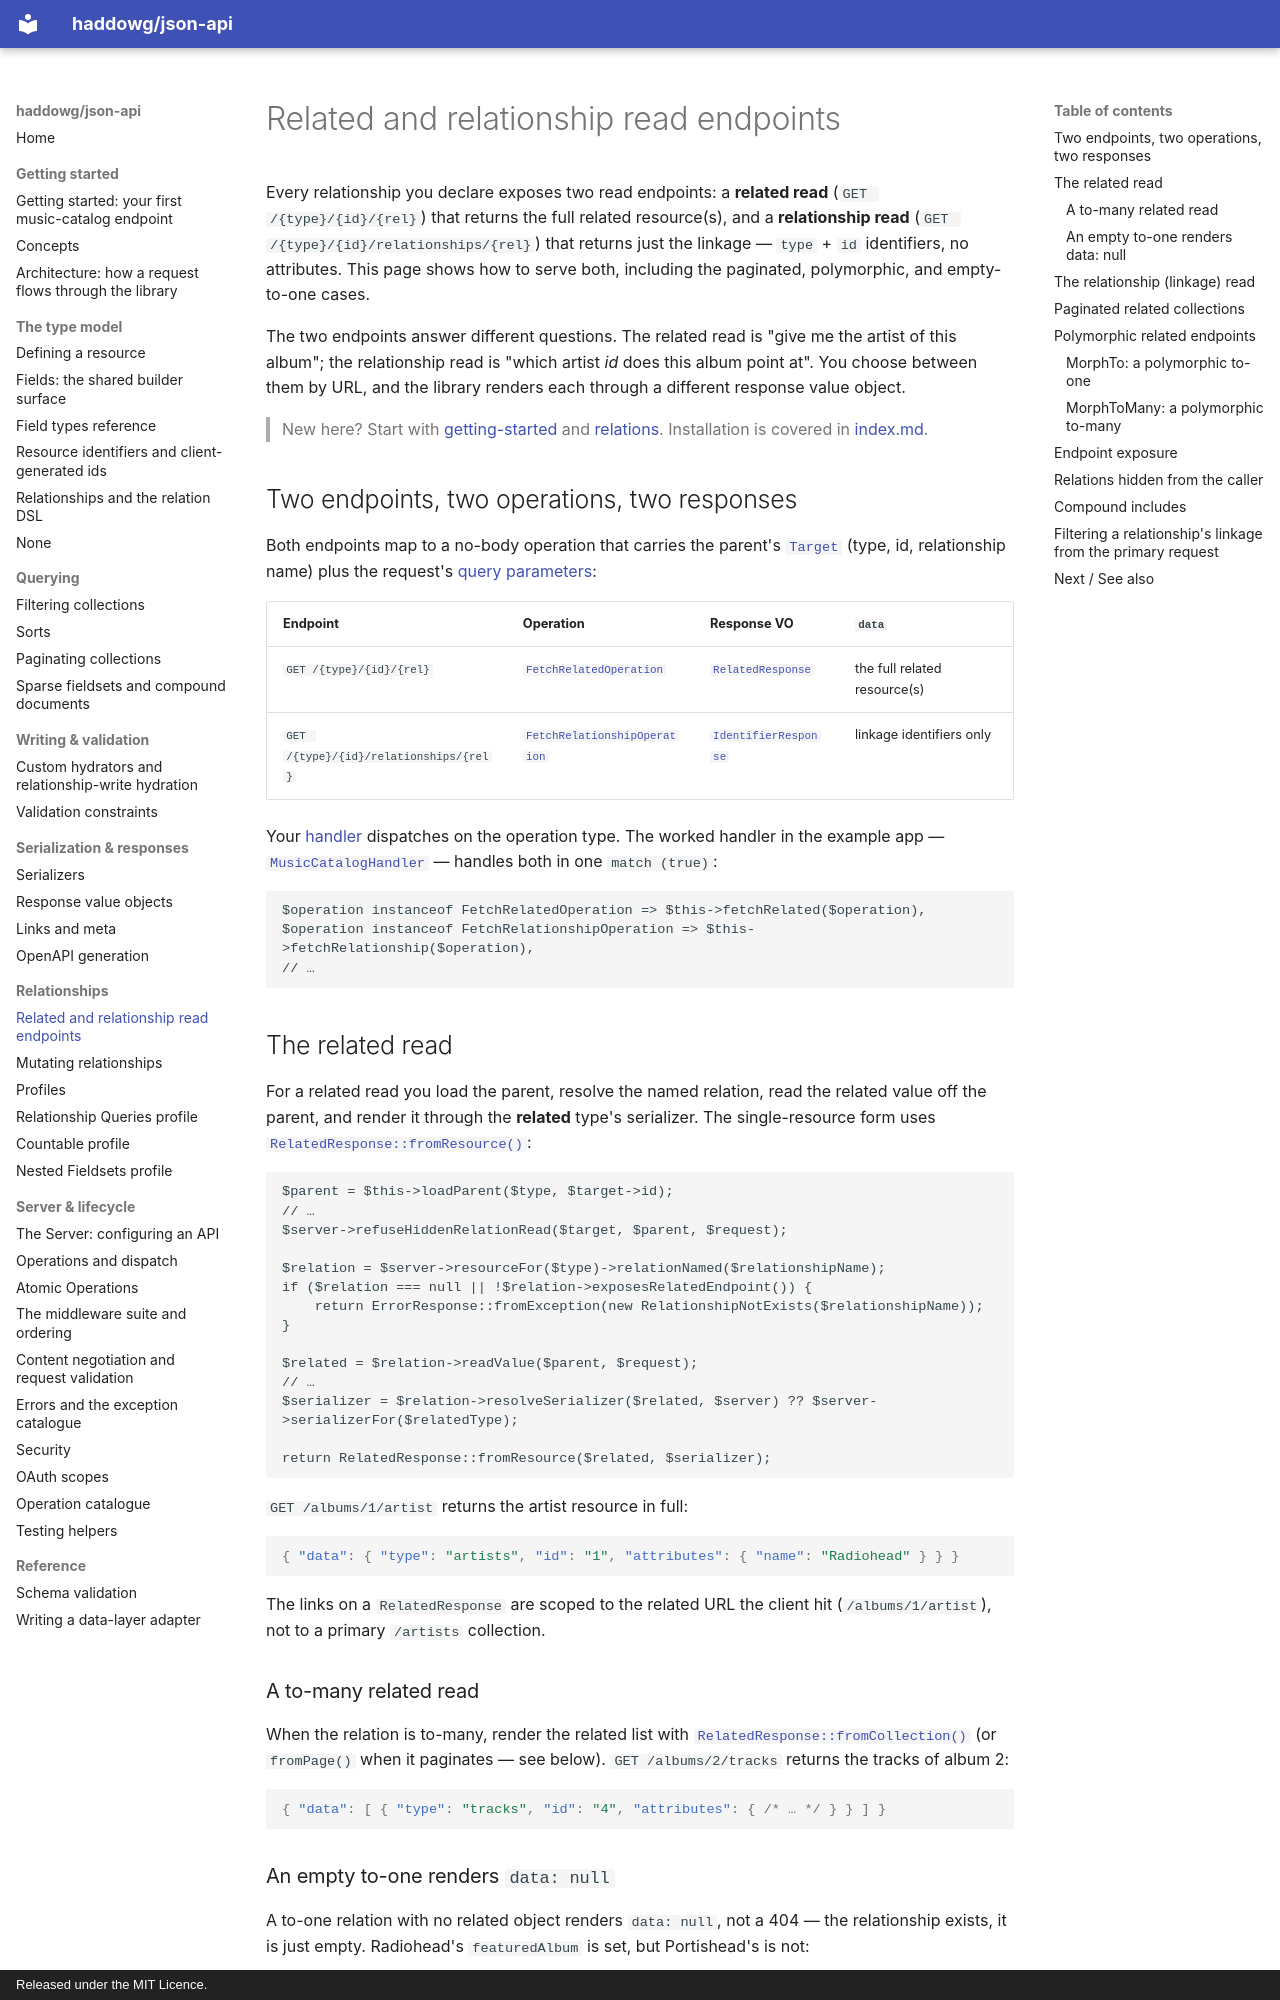

repository: haddowg/json-api · page: related-endpoints/index.html · generator: mkdocs · copyright: Released under the MIT Licence.

# Related and relationship read endpoints

Every relationship you declare exposes two read endpoints: a **related read**
(`GET /{type}/{id}/{rel}`) that returns the full related resource(s), and a
**relationship read** (`GET /{type}/{id}/relationships/{rel}`) that returns just
the linkage — `type` + `id` identifiers, no attributes. This page shows how to
serve both, including the paginated, polymorphic, and empty-to-one cases.

The two endpoints answer different questions. The related read is "give me the
artist of this album"; the relationship read is "which artist *id* does this
album point at". You choose between them by URL, and the library renders each
through a different response value object.

> New here? Start with [getting-started](getting-started.md) and
> [relations](relations.md). Installation is covered in [index.md](index.md).

## Two endpoints, two operations, two responses

Both endpoints map to a no-body operation that carries the parent's
[`Target`](operations.md) (type, id, relationship name) plus the request's
[query parameters](sparse-fieldsets-and-includes.md):

| Endpoint | Operation | Response VO | `data` |
| --- | --- | --- | --- |
| `GET /{type}/{id}/{rel}` | [`FetchRelatedOperation`](../src/Operation/FetchRelatedOperation.php) | [`RelatedResponse`](responses.md) | the full related resource(s) |
| `GET /{type}/{id}/relationships/{rel}` | [`FetchRelationshipOperation`](../src/Operation/FetchRelationshipOperation.php) | [`IdentifierResponse`](responses.md) | linkage identifiers only |

Your [handler](operations.md) dispatches on the operation type. The worked
handler in the example app —
[`MusicCatalogHandler`](../examples/music-catalog/src/Handler/MusicCatalogHandler.php) —
handles both in one `match (true)`:

```php
$operation instanceof FetchRelatedOperation => $this->fetchRelated($operation),
$operation instanceof FetchRelationshipOperation => $this->fetchRelationship($operation),
// …
```

## The related read

For a related read you load the parent, resolve the named relation, read the
related value off the parent, and render it through the **related** type's
serializer. The single-resource form uses
[`RelatedResponse::fromResource()`](../src/Response/RelatedResponse.php):

```php
$parent = $this->loadParent($type, $target->id);
// …
$server->refuseHiddenRelationRead($target, $parent, $request);

$relation = $server->resourceFor($type)->relationNamed($relationshipName);
if ($relation === null || !$relation->exposesRelatedEndpoint()) {
    return ErrorResponse::fromException(new RelationshipNotExists($relationshipName));
}

$related = $relation->readValue($parent, $request);
// …
$serializer = $relation->resolveSerializer($related, $server) ?? $server->serializerFor($relatedType);

return RelatedResponse::fromResource($related, $serializer);
```

`GET /albums/1/artist` returns the artist resource in full:

```json
{ "data": { "type": "artists", "id": "1", "attributes": { "name": "Radiohead" } } }
```

The links on a `RelatedResponse` are scoped to the related URL the client hit
(`/albums/1/artist`), not to a primary `/artists` collection.

### A to-many related read

When the relation is to-many, render the related list with
[`RelatedResponse::fromCollection()`](../src/Response/RelatedResponse.php) (or
`fromPage()` when it paginates — see below). `GET /albums/2/tracks` returns the
tracks of album 2:

```json
{ "data": [ { "type": "tracks", "id": "4", "attributes": { /* … */ } } ] }
```

### An empty to-one renders `data: null`

A to-one relation with no related object renders `data: null`, not a 404 — the
relationship exists, it is just empty. Radiohead's `featuredAlbum` is set, but
Portishead's is not:

```php
// GET /artists/2/featuredAlbum → Portishead has no featuredAlbum.
self::assertNull(JsonApiDocument::of($response)->data());
```

```json
{ "data": null }
```

In the handler this falls out naturally: `readValue()` returns `null`,
`resolveSerializer()` falls back to the first registered serializer, and
`RelatedResponse::fromResource(null, $serializer)` renders `data: null`.
